Run: headless pygame with SDL's dummy video driver; simulated clock (each Clock.tick advances the game by its frame time, no real sleeping); random seed 0; keys injected as events and as key.get_pressed() state; mouse plan: one left click at the window centre at the start of phase 2, then a move to the lower-right quarter at the start of phase 3.
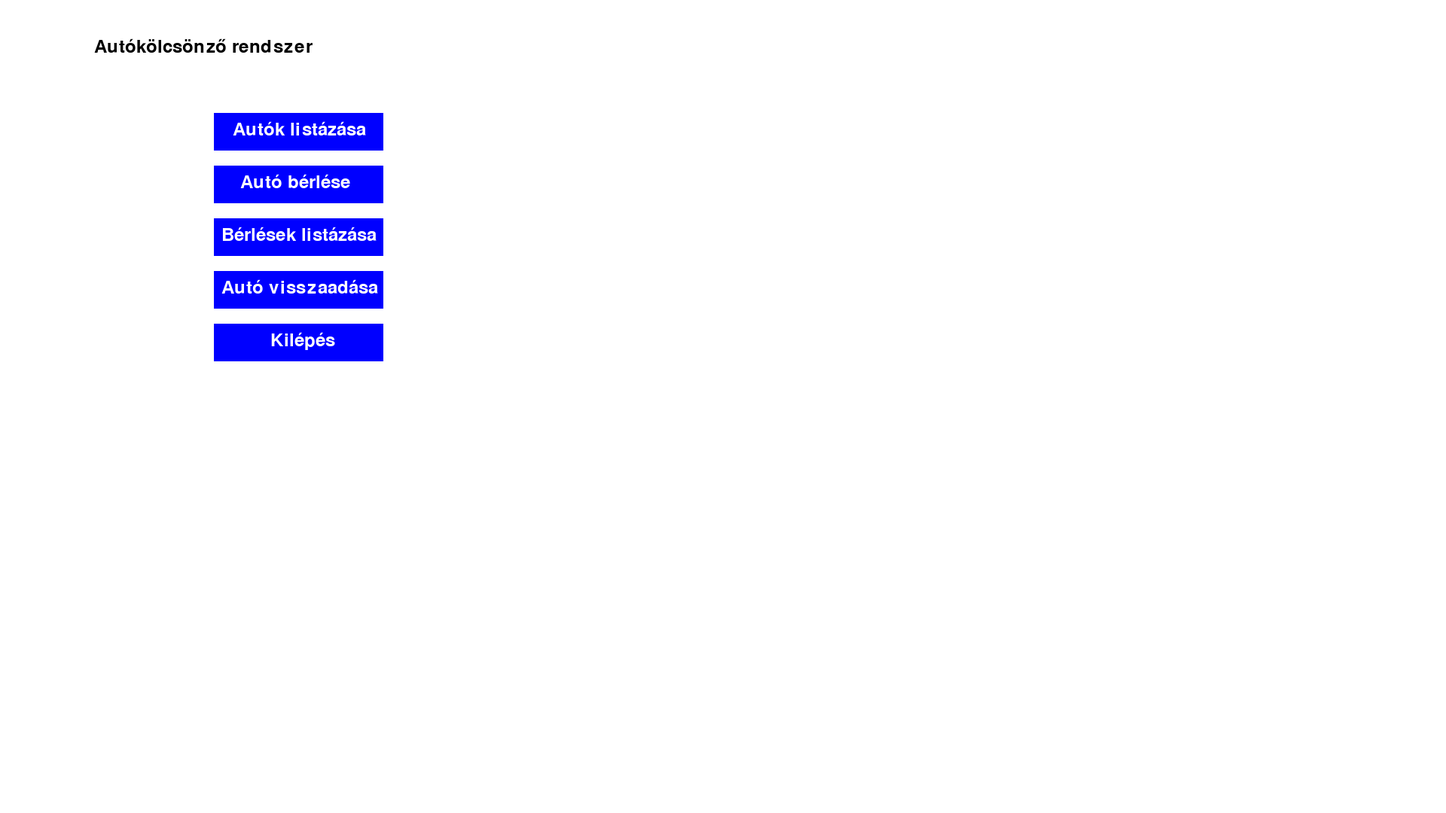
Frame 1 of 4 · flips 1–60 · no input
Frame 2 of 4 · flips 61–180 · clicked the window centre · tapped SPACE, RETURN · held RIGHT (→), D · screen unchanged from frame 1, image omitted
Frame 3 of 4 · flips 181–300 · moved the mouse to the lower-right quarter · held DOWN (↓), S · screen unchanged from frame 2, image omitted
Frame 4 of 4 · flips 301–420 · held LEFT (←), A, UP (↑), W · screen unchanged from frame 3, image omitted

The pygame program that drew these frames:

import pygame
from abc import ABC, abstractmethod #ABC = Abstract Base Class
from datetime import datetime

pygame.init()

FEHER = (255, 255, 255)
FEKETE = (0, 0, 0)
KEK = (0, 0, 255)
ZOLD = (0, 255, 0)
PIROS = (255, 0, 0)

# Képernyő beállításai:
ablak_tuple = (1920,1080) # Az ablak_tuple-ben a ablak_tuple[0] jelenti a szélességet míg az ablak_tuple[1] a magasságot

ablak = pygame.display.set_mode((ablak_tuple), pygame.RESIZABLE , pygame.FULLSCREEN) #Teljes képernyős mód az " | " is lehet használni
#ablak = pygame.display.set_mode(ablak_tuple) #Alap megjelenítés

pygame.display.set_caption('Autókölcsönző rendszer || OOP || Fauszt Tibor Zoltán || C6ZMWT')

font = pygame.font.Font(None, 36) # Betűkészlet


# Auto absztrakt osztály (Fő osztályok 1.1 Kész)
class Auto(ABC):
    def __init__(self, rendszam, tipus, evjarat, berleti_dij):
        self.rendszam = rendszam
        self.tipus = tipus
        self.berleti_dij = berleti_dij
        self.evjarat = evjarat
        self.berelve = False

    @abstractmethod
    def auto_info(self):
        pass


# Személyauto osztály (Fő osztályok 1.2 Kész)
class Szemelyauto(Auto):
    def __init__(self, rendszam, tipus, evjarat, berleti_dij, szin):
        super().__init__(rendszam, tipus, evjarat, berleti_dij)
        self.szin = szin

    def auto_info(self):
        return f"Személyautó: {self.tipus}, Rendszám: {self.rendszam}, Színe: {self.szin}, Évjárat: {self.evjarat} Bérleti díj: {self.berleti_dij} HUF/nap"


# Teherauto osztály (Fő osztályok 1.3 Kész)
class Teherauto(Auto):
    def __init__(self, rendszam, tipus, evjarat, berleti_dij, teherbiras):
        super().__init__(rendszam, tipus, evjarat, berleti_dij)
        self.teherbiras = teherbiras

    def auto_info(self):
        return f"Teherautó: {self.tipus}, Rendszám: {self.rendszam}, Évjárat: {self.evjarat}, Bérleti díj: {self.berleti_dij} HUF/nap, Teherbírás: {self.teherbiras} tonna"


# Autokolcsonzo osztály (Fő osztály 1.4 Kész)
class Autokolcsonzo:
    def __init__(self, nev):
        self.nev = nev
        self.autok = []
        self.berlesek = []

    def auto_hozzaadasa(self, auto):
        self.autok.append(auto)

    def autok_listazasa(self):
        return [auto.auto_info() for auto in self.autok]

    def berles_hozzaadasa(self, berles):
        self.berlesek.append(berles)

    '''def auto_keresese_tipus_alapjan(self, tipus):
        for auto in self.autok:
            if auto.tipus == tipus:
                return auto'''

    def auto_keresese_rendszam_alapjan(self, rendszam):
        for auto in self.autok:
            if auto.rendszam == rendszam:
                return auto
        return None


    def berles_torlese(self, auto, vissza_datum):
        for berles in self.berlesek:
            if berles.auto == auto:
                self.berlesek.remove(berles)
                auto.berelve = False
                napok = (vissza_datum - berles.datum).days
                if napok < 1:
                    napok = 1
                fizetendo = napok * auto.berleti_dij
                print(f"A(z) {auto.tipus} típusú autó vissza lett adva. "
                      f"Fizetendő összeg: {fizetendo} HUF ({napok} nap).")
                return True
        print(f"Nincs ilyen bérlés.")
        return False

    def berlesek_listazasa(self):
        return [berles.berles_info() for berles in self.berlesek]


# Berles osztály (Fő osztály 1.5 Kész)
class Berles:
    def __init__(self, auto, datum):
        self.auto = auto
        self.datum = datum

    def berles_info(self):
        return f"Autó: {self.auto.tipus}, Bérlés kezdete: {self.datum}"


# Szövegbevitel funkció (Extra 9.1 Kész)
def szoveg_bevitel(prompt):
    fut = True
    bevitel = ''
    while fut:
        ablak.fill(FEHER)

        prompt_szoveg = font.render(prompt, True, FEKETE)
        ablak.blit(prompt_szoveg, (50, 50))

        # Bevitt szöveg megjelenítése
        bevitel_szoveg = font.render(bevitel, True, KEK)
        ablak.blit(bevitel_szoveg, (50, 100))

        vissza_gomb = pygame.Rect(50, 150, 285, 50)
        pygame.draw.rect(ablak, KEK, vissza_gomb)
        vissza_szoveg = font.render("|| Vissza a főmenübe ||", True, FEHER)
        ablak.blit(vissza_szoveg, (vissza_gomb.x + 10, vissza_gomb.y + 10))

        for event in pygame.event.get():
            if event.type == pygame.QUIT:
                pygame.quit()
                exit()
            if event.type == pygame.MOUSEBUTTONDOWN and vissza_gomb.collidepoint(event.pos):
                return "vissza"
            if event.type == pygame.KEYDOWN:
                if event.key == pygame.K_RETURN:
                    fut = False
                elif event.key == pygame.K_BACKSPACE:
                    bevitel = bevitel[:-1]
                else:
                    bevitel += event.unicode

        pygame.display.flip()

    return bevitel


# Pygame megjelenítő (Extra 9.2)
def megjelenito(kolcsonzo):
    fut = True
    while fut:
        ablak.fill(FEHER)

        # Fő menü
        cim_szoveg = font.render("Autókölcsönző rendszer", True, FEKETE)
        ablak.blit(cim_szoveg, (ablak_tuple[1] // 4 - cim_szoveg.get_width() // 2, 50))

        gomb_auto_lista = pygame.Rect(ablak_tuple[0] // 5 - 100, 150, 225, 50)
        gomb_berles_auto = pygame.Rect(ablak_tuple[0] // 5 - 100, 220, 225, 50)
        gomb_berles_lista = pygame.Rect(ablak_tuple[0] // 5 - 100, 290, 225, 50)
        gomb_visszaadas = pygame.Rect(ablak_tuple[0] // 5 - 100, 360, 225, 50)
        gomb_kilepes = pygame.Rect(ablak_tuple[0] // 5 - 100, 430, 225, 50)

        pygame.draw.rect(ablak, KEK, gomb_auto_lista)
        pygame.draw.rect(ablak, KEK, gomb_berles_auto)
        pygame.draw.rect(ablak, KEK, gomb_berles_lista)
        pygame.draw.rect(ablak, KEK, gomb_visszaadas)
        pygame.draw.rect(ablak, KEK, gomb_kilepes)

        auto_lista_szoveg = font.render("Autók listázása", True, FEHER)
        ablak.blit(auto_lista_szoveg, (gomb_auto_lista.x + 25, gomb_auto_lista.y + 10))

        berles_auto_szoveg = font.render("Autó bérlése", True, FEHER)
        ablak.blit(berles_auto_szoveg, (gomb_berles_auto.x + 35, gomb_berles_auto.y + 10))

        berles_lista_szoveg = font.render("Bérlések listázása", True, FEHER)
        ablak.blit(berles_lista_szoveg, (gomb_berles_lista.x + 10, gomb_berles_lista.y + 10))

        visszaadas_szoveg = font.render("Autó visszaadása", True, FEHER)
        ablak.blit(visszaadas_szoveg, (gomb_visszaadas.x + 10, gomb_visszaadas.y + 10))

        kilepes_szoveg = font.render("Kilépés", True, FEHER)
        ablak.blit(kilepes_szoveg, (gomb_kilepes.x + 75, gomb_kilepes.y + 10))

        # Események kezelése
        for event in pygame.event.get():
            if event.type == pygame.QUIT:
                fut = False
            if event.type == pygame.MOUSEBUTTONDOWN:
                if gomb_auto_lista.collidepoint(event.pos):
                    autok_megjelenitese(kolcsonzo)
                elif gomb_berles_auto.collidepoint(event.pos):
                    auto_berlese(kolcsonzo)
                elif gomb_berles_lista.collidepoint(event.pos):
                    berlesek_megjelenitese(kolcsonzo)
                elif gomb_visszaadas.collidepoint(event.pos):
                    auto_visszaadasa(kolcsonzo)
                elif gomb_kilepes.collidepoint(event.pos):
                    fut = False

        pygame.display.flip()


# Autók megjelenítése a Pygame felületén, foglaltság színek jelzése (Extra 9.3 Kész)
def autok_megjelenitese(kolcsonzo):
    fut = True
    while fut:
        ablak.fill(FEHER)
        y = 50
        for auto in kolcsonzo.autok:
            auto_szoveg = font.render(auto.auto_info(), True, FEKETE)
            ablak.blit(auto_szoveg, (100, y))

            # Pötty megjelenítése az autó foglaltsága alapján
            if auto.berelve:
                pygame.draw.circle(ablak, PIROS, (50, y + 15), 10)
            else:
                pygame.draw.circle(ablak, ZOLD, (50, y + 15), 10)

            y += 40

        vissza_gomb = pygame.Rect(50, y + 20, 360, 50)
        pygame.draw.rect(ablak, KEK, vissza_gomb)
        vissza_szoveg = font.render("|| Vissza a főmenübe ||", True, FEHER)
        ablak.blit(vissza_szoveg, (vissza_gomb.x + 50, vissza_gomb.y + 10))

        for event in pygame.event.get():
            if event.type == pygame.QUIT:
                pygame.quit()
                exit()
            if event.type == pygame.MOUSEBUTTONDOWN:
                if vissza_gomb.collidepoint(event.pos):
                    fut = False

        pygame.display.flip()


# Autó bérlése típus alapján, hibakezeléssel (Funkciók 2.1 Kész) (Adatvalidáció Kész)
def auto_berlese(kolcsonzo):

    rendszam = szoveg_bevitel("Add meg az autó rendszámát: ").upper()
    if rendszam == "vissza":
        return
    auto = kolcsonzo.auto_keresese_rendszam_alapjan(rendszam)

    if auto:
        if auto.berelve:
            print(f"A(z) {auto.rendszam} típusú autó már ki van bérelve.")
        else:
            while True:
                datum = szoveg_bevitel("Add meg a bérlés dátumát (ÉÉÉÉ-HH-NN): ")
                if datum == "vissza":
                    return
                try:
                    datum = datetime.strptime(datum, '%Y-%m-%d')
                    break
                except ValueError:
                    print("Érvénytelen dátumformátum! Kérlek, használd az ÉÉÉÉ-HH-NN formátumot.")

            uj_berles = Berles(auto, datum)
            kolcsonzo.berles_hozzaadasa(uj_berles)
            auto.berelve = True
            print(f"Bérlés sikeres: {auto.auto_info()} a {datum.date()} dátummal.")
    else:
        print("Nincs ilyen típusú autó a kölcsönzőben.")

# (Funkciók 2.2 Kész)
def auto_visszaadasa(kolcsonzo):
    rendszam = szoveg_bevitel("Add meg a visszaadni kívánt autó rendszamat: ").upper()
    if rendszam == "vissza":
        return
    auto = kolcsonzo.auto_keresese_rendszam_alapjan(rendszam)

    if auto:
        if auto.berelve:
            berles = next((b for b in kolcsonzo.berlesek if b.auto == auto), None)
            if berles:
                while True:
                    vissza_datum = szoveg_bevitel("Add meg a visszaadás dátumát (ÉÉÉÉ-HH-NN): ")
                    if vissza_datum == "vissza":
                        return
                    try:
                        vissza_datum = datetime.strptime(vissza_datum, '%Y-%m-%d')
                        if vissza_datum < berles.datum:
                            print("A visszaadás dátuma nem lehet korábbi, mint a bérlés dátuma!")
                        else:
                            break
                    except ValueError:
                        print("Érvénytelen dátumformátum! Kérlek, használd az ÉÉÉÉ-HH-NN formátumot.")
                kolcsonzo.berles_torlese(auto, vissza_datum)
            else:
                print(f"Nincs bérlés rögzítve a(z) {auto.tipus} típusú autóhoz.")
        else:
            print(f"A(z) {auto.tipus} típusú autó nincs kölcsönözve.")
    else:
        print("Nincs ilyen típusú autó a kölcsönzőben.")


# Bérlések megjelenítése  (Funkciók 2.3 Kész)
def berlesek_megjelenitese(kolcsonzo):
    fut = True
    while fut:
        ablak.fill(FEHER)
        berlesek = kolcsonzo.berlesek_listazasa()
        y = 50
        for berles in berlesek:
            berles_szoveg = font.render(berles, True, FEKETE)
            ablak.blit(berles_szoveg, (50, y))
            y += 40

        vissza_gomb = pygame.Rect(100, y + 10, 280, 50)
        pygame.draw.rect(ablak, KEK, vissza_gomb)
        vissza_szoveg = font.render(" || Vissza a főmenübe ||", True, FEHER)
        ablak.blit(vissza_szoveg, (vissza_gomb.x + 0, vissza_gomb.y + 10))

        for event in pygame.event.get():
            if event.type == pygame.QUIT:
                pygame.quit()
                exit()
            if event.type == pygame.MOUSEBUTTONDOWN:
                if vissza_gomb.collidepoint(event.pos):
                    fut = False

        pygame.display.flip()


# Program indítása
if __name__ == "__main__": #Meghatározása hogy a kódot közvetlenül vagy inportálva szeretnék-e felhasználni..

    kolcsonzo = Autokolcsonzo("CityCar Rent")

    # Toyota Yaris 2024 autók (5000 HUF/nap)
    auto1 = Szemelyauto("GDE-001", "Toyota Yaris 2024", 2024, 5000, "Fehér")
    auto2 = Szemelyauto("GDE-002", "Toyota Yaris 2024", 2024, 5000, "Szürke")
    auto3 = Szemelyauto("GDE-003", "Toyota Yaris 2024", 2024, 5000, "Bordó")
    auto4 = Szemelyauto("GDE-004", "Toyota Yaris 2024", 2024, 5000, "Pezsgő")
    auto5 = Szemelyauto("GDE-005", "Toyota Yaris 2024", 2024, 5000, "Fehér")

    # Skoda Octavia 2024 autók (6000 HUF/nap)
    auto6 = Szemelyauto("GDE-006", "Skoda Octavia 2024", 2024, 6000, "Bordó")
    auto7 = Szemelyauto("GDE-007", "Skoda Octavia 2024", 2024, 6000, "Pezsgő")
    auto8 = Szemelyauto("GDE-008", "Skoda Octavia 2024", 2024, 6000, "Fehér")
    auto9 = Szemelyauto("GDE-009", "Skoda Octavia 2024", 2024, 6000, "Szürke")
    auto10 = Szemelyauto("GDE-010", "Skoda Octavia 2024", 2024, 6000, "Bordó")
    auto11 = Szemelyauto("GDE-011", "Skoda Octavia 2024", 2024, 6000, "Pezsgő")

    # Ford Transit 2019 autók (7000 HUF/nap)
    auto12 = Teherauto("GDE-012", "Ford Transit 2019", 2019, 7000, 2)
    auto13 = Teherauto("GDE-013", "Ford Transit 2019", 2019, 7000, 2)
    auto14 = Teherauto("GDE-014", "Ford Transit 2019", 2019, 7000, 2)
    auto15 = Teherauto("GDE-015", "Ford Transit 2019", 2019, 7000, 2)
    auto16 = Teherauto("GDE-016", "Ford Transit 2019", 2019, 7000, 2)

    autok = [
        auto1, auto2, auto3, auto4, auto5, auto6, auto7, auto8, auto9, auto10,
        auto11, auto12, auto13, auto14, auto15, auto16
    ]

    for auto in autok:
        kolcsonzo.auto_hozzaadasa(auto)


    megjelenito(kolcsonzo)
    pygame.quit()
